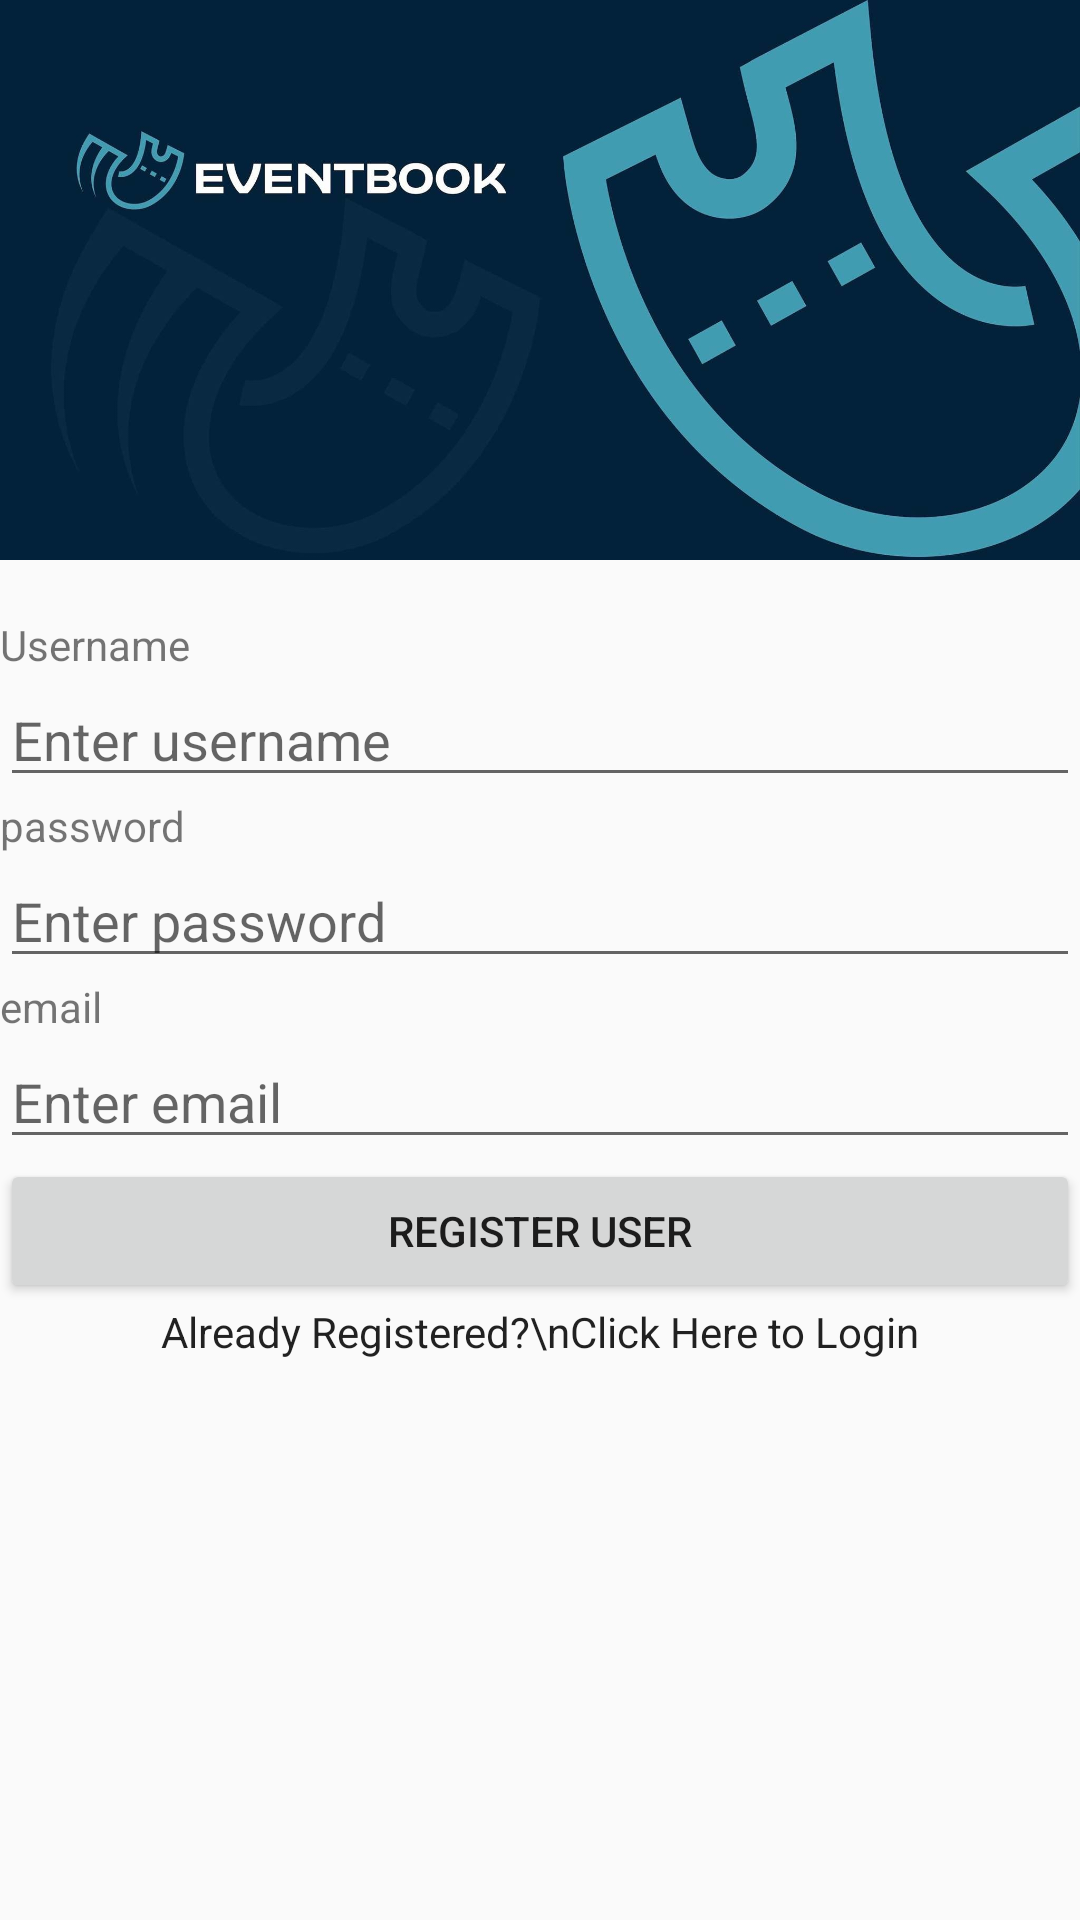

The Android layout XML behind this screen, and the referenced resources:
<!-- AndroidManifest.xml: application theme AppTheme -->
<!-- res/layout/activity_main.xml -->
<?xml version="1.0" encoding="utf-8"?>
<RelativeLayout xmlns:android="http://schemas.android.com/apk/res/android"
    xmlns:app="http://schemas.android.com/apk/res-auto"
    xmlns:tools="http://schemas.android.com/tools"
    android:layout_width="match_parent"
    android:layout_height="match_parent"
    tools:context=".MainActivity">

    <ImageView
        android:id="@+id/imgPlaylistItemBg"
        android:layout_width="match_parent"
        android:layout_height="match_parent"
        android:adjustViewBounds="true"
        android:maxHeight="0dp"
        android:scaleType="fitStart"
        android:src="@drawable/logo1" />

    <LinearLayout
        android:id="@+id/linearLayout"
        android:layout_width="match_parent"
        android:layout_height="wrap_content"
        android:layout_centerVertical="true"
        android:orientation="vertical">

        <TextView
            android:layout_width="match_parent"
            android:layout_height="wrap_content"
            android:text="Username" />

        <EditText
            android:id="@+id/editTextUsername"
            android:layout_width="match_parent"
            android:layout_height="wrap_content"
            android:hint="Enter username" />


        <TextView
            android:layout_width="match_parent"
            android:layout_height="wrap_content"
            android:text="password" />

        <EditText
            android:id="@+id/editTextPassword"
            android:layout_width="match_parent"
            android:layout_height="wrap_content"
            android:hint="Enter password"
            android:inputType="textPassword" />

        <TextView
            android:layout_width="match_parent"
            android:layout_height="wrap_content"
            android:text="email" />

        <EditText
            android:id="@+id/editTextEmail"
            android:layout_width="match_parent"
            android:layout_height="wrap_content"
            android:hint="Enter email"
            android:inputType="textEmailAddress" />

        <Button
            android:id="@+id/buttonRegister"
            android:layout_width="match_parent"
            android:layout_height="wrap_content"
            android:text="Register User" />
    </LinearLayout>

    <TextView
        android:id="@+id/textViewLogin"
        android:layout_width="match_parent"
        android:layout_height="match_parent"
        android:layout_below="@id/linearLayout"
        android:text="Already Registered?\nClick Here to Login"
        android:textAlignment="center"
        android:textAppearance="@style/Base.TextAppearance.AppCompat" />

</RelativeLayout>
<!-- resources referenced by this layout -->
<resources>
  <!-- drawable logo1: jpg bitmap (drawable, 68859 bytes) -->
  <style name="AppTheme" parent="Theme.AppCompat.Light.DarkActionBar">
          
      </style>
</resources>
